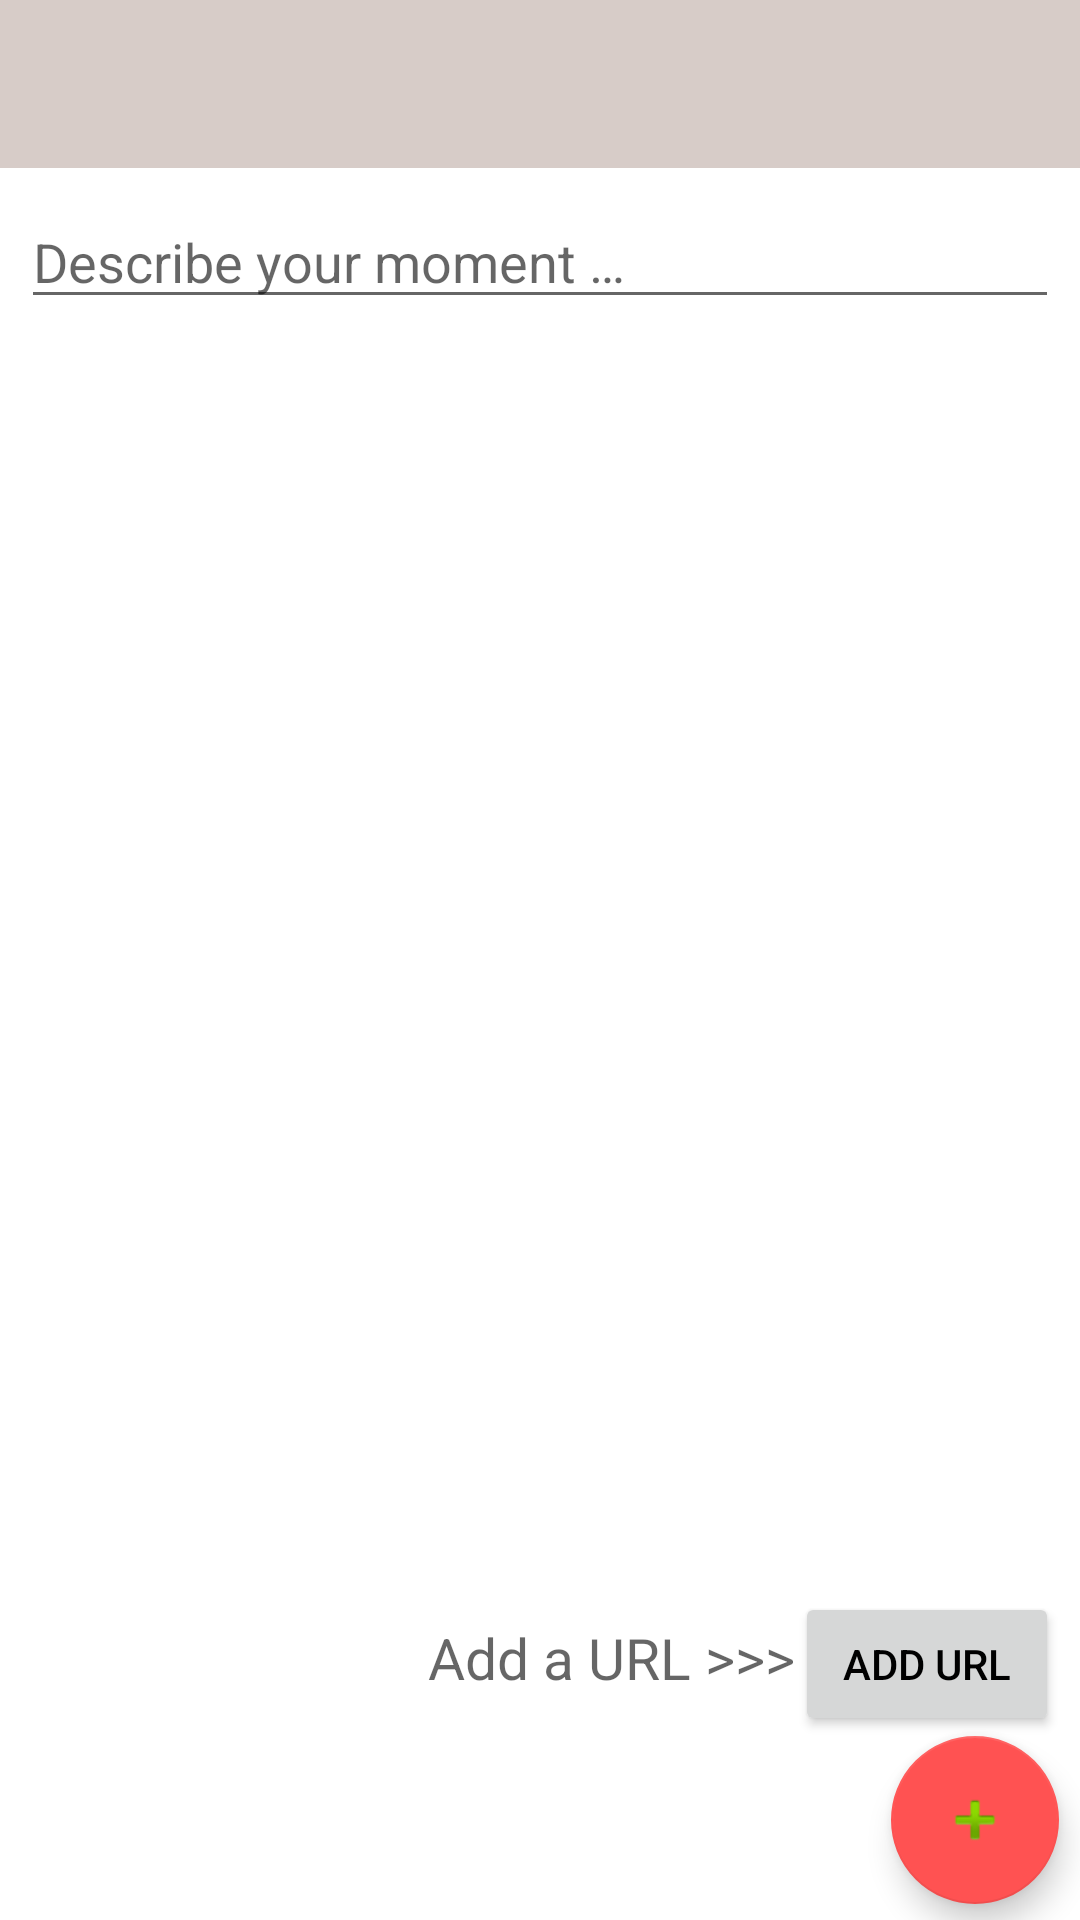

Write the Android layout XML for this screen, with the resource values it uses.
<!-- AndroidManifest.xml: application theme AppTheme -->
<!-- res/layout/activity_post_timeline.xml -->
<?xml version="1.0" encoding="utf-8"?>
<RelativeLayout
    xmlns:android="http://schemas.android.com/apk/res/android"
    xmlns:app="http://schemas.android.com/apk/res-auto"
    xmlns:tools="http://schemas.android.com/tools"
    android:layout_width="match_parent"
    android:layout_height="match_parent"
    tools:context="xyz.grand.grandeur.FragmentViews.PostTimeline">

    <android.support.design.widget.AppBarLayout
        android:layout_width="match_parent"
        android:layout_height="wrap_content"
        android:theme="@style/AppTheme.AppBarOverlay">

        <android.support.v7.widget.Toolbar
            android:id="@+id/toolbar"
            android:layout_width="match_parent"
            android:layout_height="?attr/actionBarSize"
            android:background="?attr/colorPrimary"
            app:popupTheme="@style/AppTheme.PopupOverlay" />

    </android.support.design.widget.AppBarLayout>

    <include
        android:id="@+id/include"
        layout="@layout/content_post_timeline" />

    <Button
        android:id="@+id/button_add_url"
        android:layout_width="wrap_content"
        android:layout_height="wrap_content"
        android:layout_gravity="bottom|center_horizontal"
        android:text="@string/btn_add_url"
        app:layout_anchor="@+id/include"
        app:layout_anchorGravity="center_vertical|center_horizontal"
        android:layout_alignBaseline="@+id/timeline_url"
        android:layout_alignBottom="@+id/timeline_url"
        android:layout_alignRight="@+id/describe_moment_timeline"
        android:layout_alignEnd="@+id/describe_moment_timeline" />

    <EditText
        android:id="@+id/describe_moment_timeline"
        android:hint="@string/timeline_hint"
        android:layout_width="372dp"
        android:layout_height="wrap_content"
        android:layout_marginLeft="7dp"
        android:layout_marginRight="7dp"
        android:layout_marginTop="65dp" />

    <TextView
        android:id="@+id/timeline_url"
        android:layout_width="wrap_content"
        android:layout_height="45dp"
        android:gravity="center|end"
        android:hint="@string/timeline_url_hint"
        android:textSize="19sp"
        android:layout_alignParentBottom="true"
        android:layout_alignLeft="@+id/describe_moment_timeline"
        android:layout_alignStart="@+id/describe_moment_timeline"
        android:layout_marginBottom="65dp"
        android:layout_toLeftOf="@+id/button_add_url"
        android:layout_toStartOf="@+id/button_add_url" />

    <android.support.design.widget.FloatingActionButton
        android:id="@+id/fab_create_post"
        android:layout_width="183dp"
        android:layout_height="wrap_content"
        android:layout_gravity="bottom|end"
        app:srcCompat="@android:drawable/ic_input_add"
        android:layout_below="@+id/button_add_url"
        android:layout_alignRight="@+id/button_add_url"
        android:layout_alignEnd="@+id/button_add_url" />

</RelativeLayout>
<!-- res/layout/content_post_timeline.xml (included above) -->
<?xml version="1.0" encoding="utf-8"?>
<android.support.constraint.ConstraintLayout xmlns:android="http://schemas.android.com/apk/res/android"
    xmlns:app="http://schemas.android.com/apk/res-auto"
    xmlns:tools="http://schemas.android.com/tools"
    android:layout_width="match_parent"
    android:layout_height="match_parent"
    app:layout_behavior="@string/appbar_scrolling_view_behavior"
    tools:context="xyz.grand.grandeur.PostTimeline"
    tools:showIn="@layout/activity_post_timeline">

</android.support.constraint.ConstraintLayout>
<!-- resources referenced by this layout -->
<resources>
  <string name="btn_add_url">Add URL</string>
  <string name="timeline_hint">Describe your moment …</string>
  <string name="timeline_url_hint">Add a URL  &gt;&gt;&gt;</string>
  <style name="AppTheme.AppBarOverlay" parent="ThemeOverlay.AppCompat.Dark.ActionBar" />
  <style name="AppTheme.PopupOverlay" parent="ThemeOverlay.AppCompat.Light" />
  <style name="AppTheme" parent="Theme.AppCompat.Light.NoActionBar">
          
          <item name="colorPrimary">@color/colorPrimary</item>
          <item name="colorPrimaryDark">@color/colorPrimaryDark</item>
          <item name="colorAccent">@color/colorAccent</item>
          <item name="windowActionBar">false</item>
          <item name="windowNoTitle">true</item>
          <item name="android:windowIsTranslucent">true</item>
          <item name="android:windowCloseOnTouchOutside">true</item>
          <item name="android:colorBackground">@android:color/background_light</item>
          <item name="android:textColorPrimary">@android:color/primary_text_light</item>
          <item name="android:textColorPrimaryInverse">@android:color/primary_text_dark</item>
      </style>
  <color name="colorPrimary">#D7CCC8</color>
  <color name="colorPrimaryDark">#5d4037</color>
  <color name="colorAccent">#FF5252</color>
</resources>
